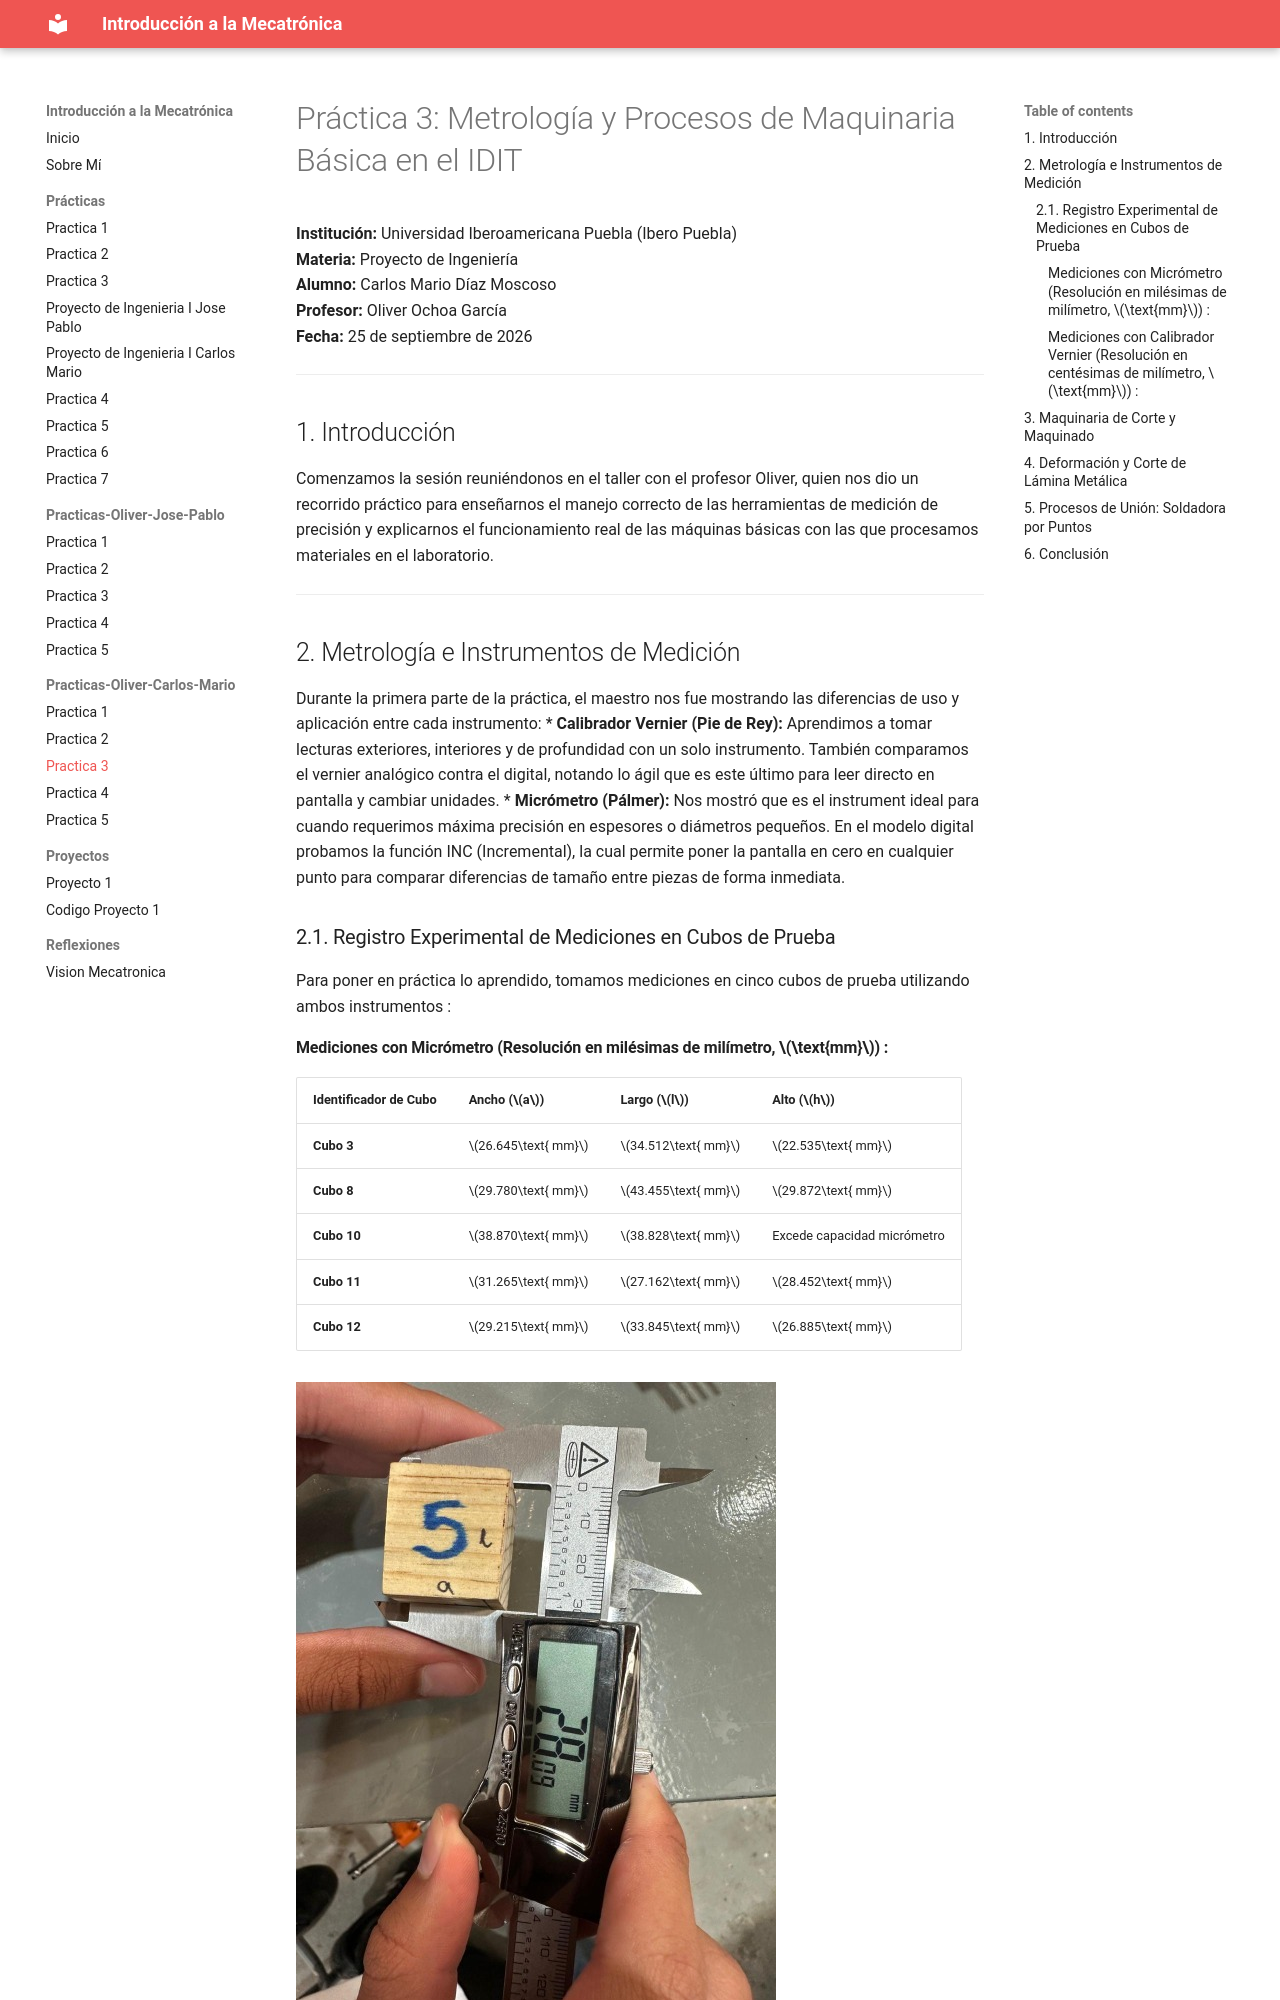

repository: Josepablo-png/Planeta-vegeta- · page: Practicas/PracticasCarl3/index.html · generator: mkdocs

# Práctica 3: Metrología y Procesos de Maquinaria Básica en el IDIT
**Institución:** Universidad Iberoamericana Puebla (Ibero Puebla)  
**Materia:** Proyecto de Ingeniería  
**Alumno:** Carlos Mario Díaz Moscoso  
**Profesor:** Oliver Ochoa García  
**Fecha:** 25 de septiembre de 2026

---

## 1. Introducción
Comenzamos la sesión reuniéndonos en el taller con el profesor Oliver, quien nos dio un recorrido práctico para enseñarnos el manejo correcto de las herramientas de medición de precisión y explicarnos el funcionamiento real de las máquinas básicas con las que procesamos materiales en el laboratorio.

---
